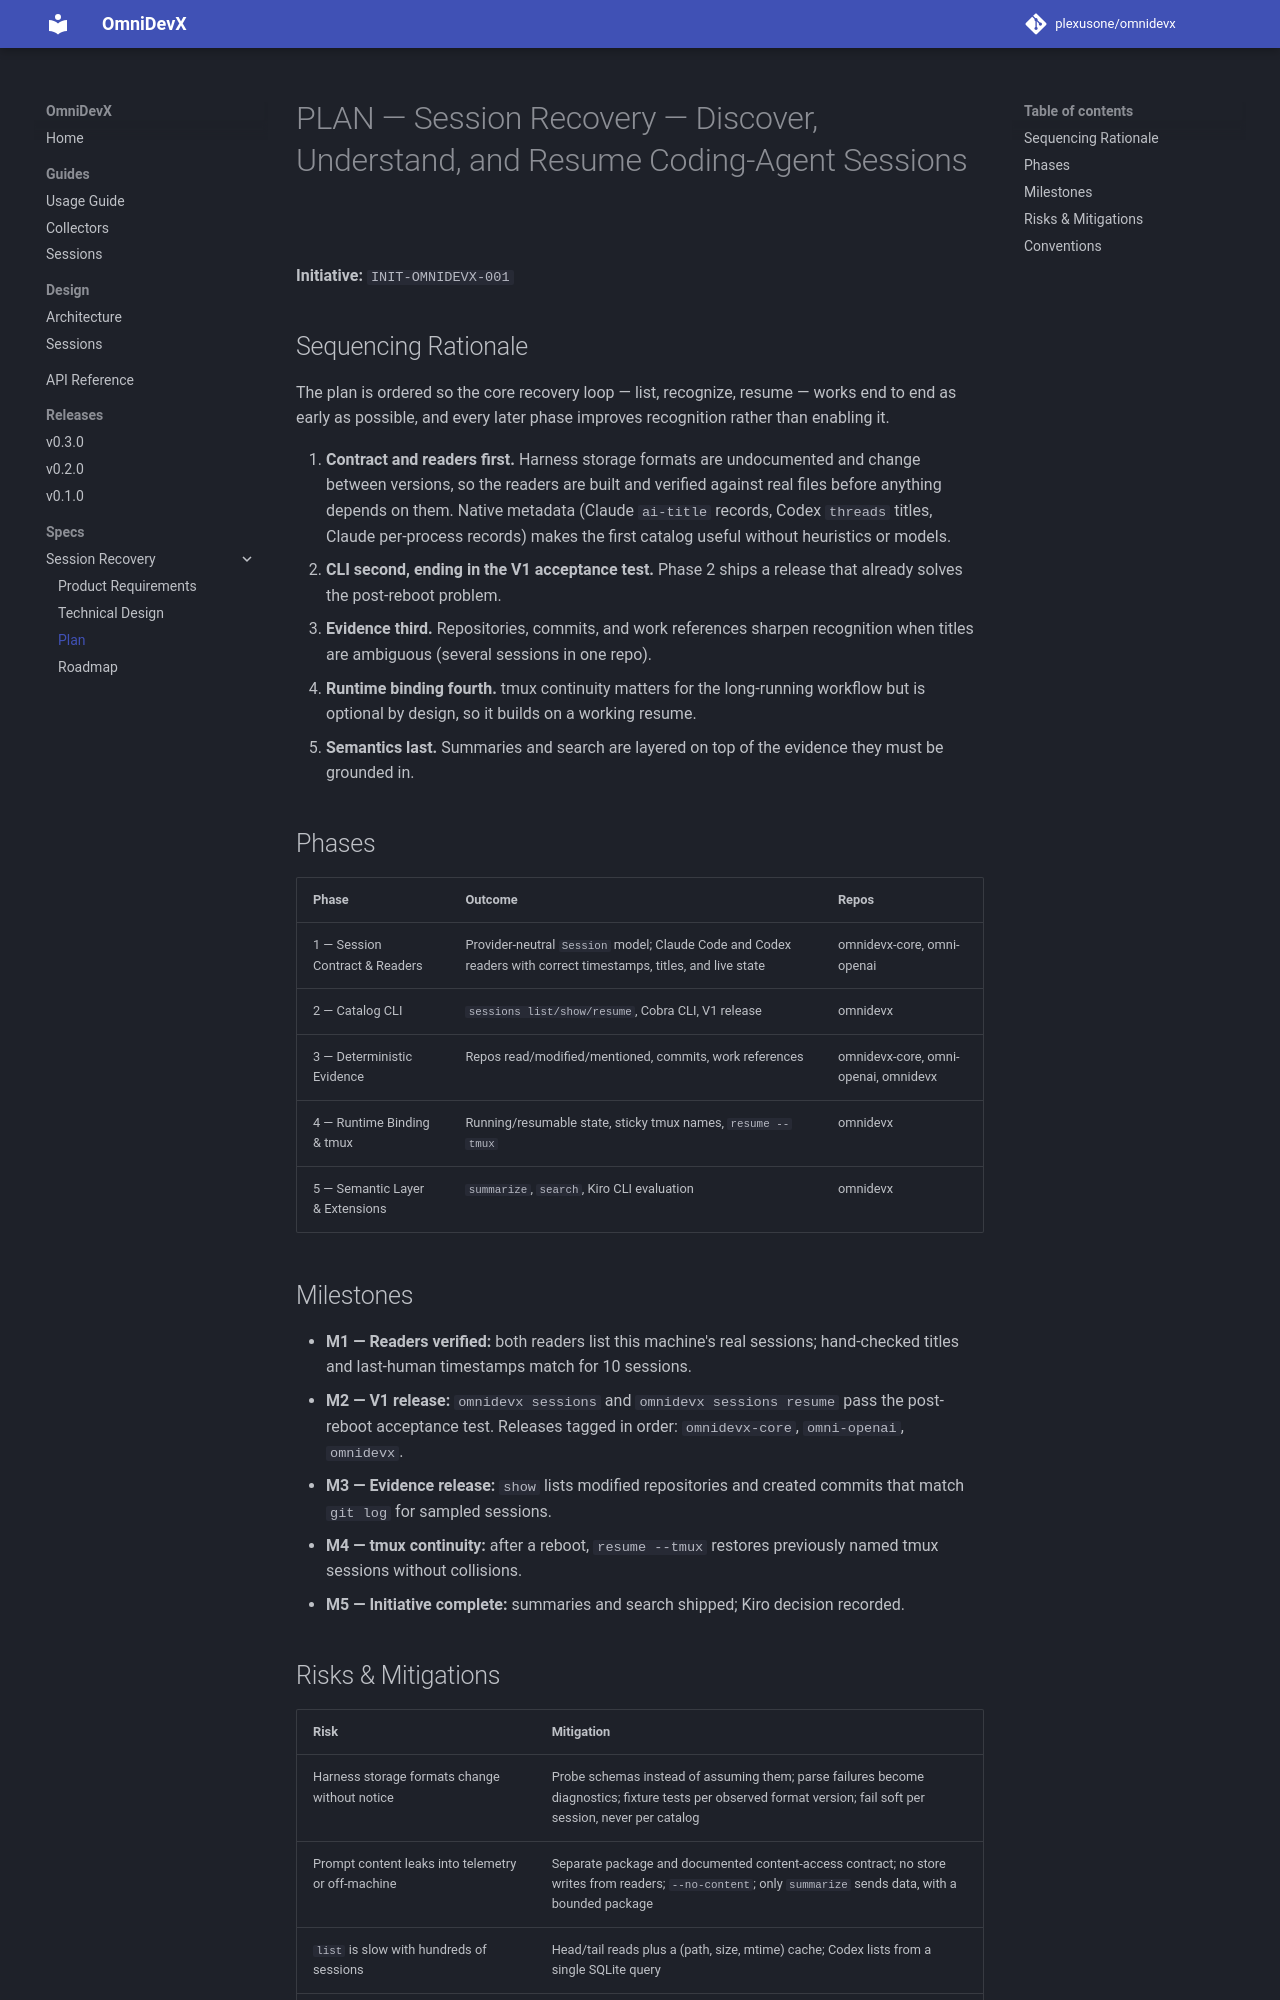

repository: plexusone/omnidevx · page: specs/initiatives/INIT-OMNIDEVX-001/PLAN/index.html · generator: mkdocs

# PLAN — Session Recovery — Discover, Understand, and Resume Coding-Agent Sessions

**Initiative:** `INIT-OMNIDEVX-001`

## Sequencing Rationale

The plan is ordered so the core recovery loop — list, recognize, resume —
works end to end as early as possible, and every later phase improves
recognition rather than enabling it.

1. **Contract and readers first.** Harness storage formats are undocumented
   and change between versions, so the readers are built and verified
   against real files before anything depends on them. Native metadata
   (Claude `ai-title` records, Codex `threads` titles, Claude per-process
   records) makes the first catalog useful without heuristics or models.
2. **CLI second, ending in the V1 acceptance test.** Phase 2 ships a
   release that already solves the post-reboot problem.
3. **Evidence third.** Repositories, commits, and work references sharpen
   recognition when titles are ambiguous (several sessions in one repo).
4. **Runtime binding fourth.** tmux continuity matters for the long-running
   workflow but is optional by design, so it builds on a working resume.
5. **Semantics last.** Summaries and search are layered on top of the
   evidence they must be grounded in.

## Phases

| Phase | Outcome | Repos |
|---|---|---|
| 1 — Session Contract & Readers | Provider-neutral `Session` model; Claude Code and Codex readers with correct timestamps, titles, and live state | omnidevx-core, omni-openai |
| 2 — Catalog CLI | `sessions list/show/resume`, Cobra CLI, V1 release | omnidevx |
| 3 — Deterministic Evidence | Repos read/modified/mentioned, commits, work references | omnidevx-core, omni-openai, omnidevx |
| 4 — Runtime Binding & tmux | Running/resumable state, sticky tmux names, `resume --tmux` | omnidevx |
| 5 — Semantic Layer & Extensions | `summarize`, `search`, Kiro CLI evaluation | omnidevx |

## Milestones

- **M1 — Readers verified:** both readers list this machine's real sessions;
  hand-checked titles and last-human timestamps match for 10 sessions.
- **M2 — V1 release:** `omnidevx sessions` and `omnidevx sessions resume`
  pass the post-reboot acceptance test. Releases tagged in order:
  `omnidevx-core`, `omni-openai`, `omnidevx`.
- **M3 — Evidence release:** `show` lists modified repositories and created
  commits that match `git log` for sampled sessions.
- **M4 — tmux continuity:** after a reboot, `resume --tmux` restores
  previously named tmux sessions without collisions.
- **M5 — Initiative complete:** summaries and search shipped; Kiro decision
  recorded.
